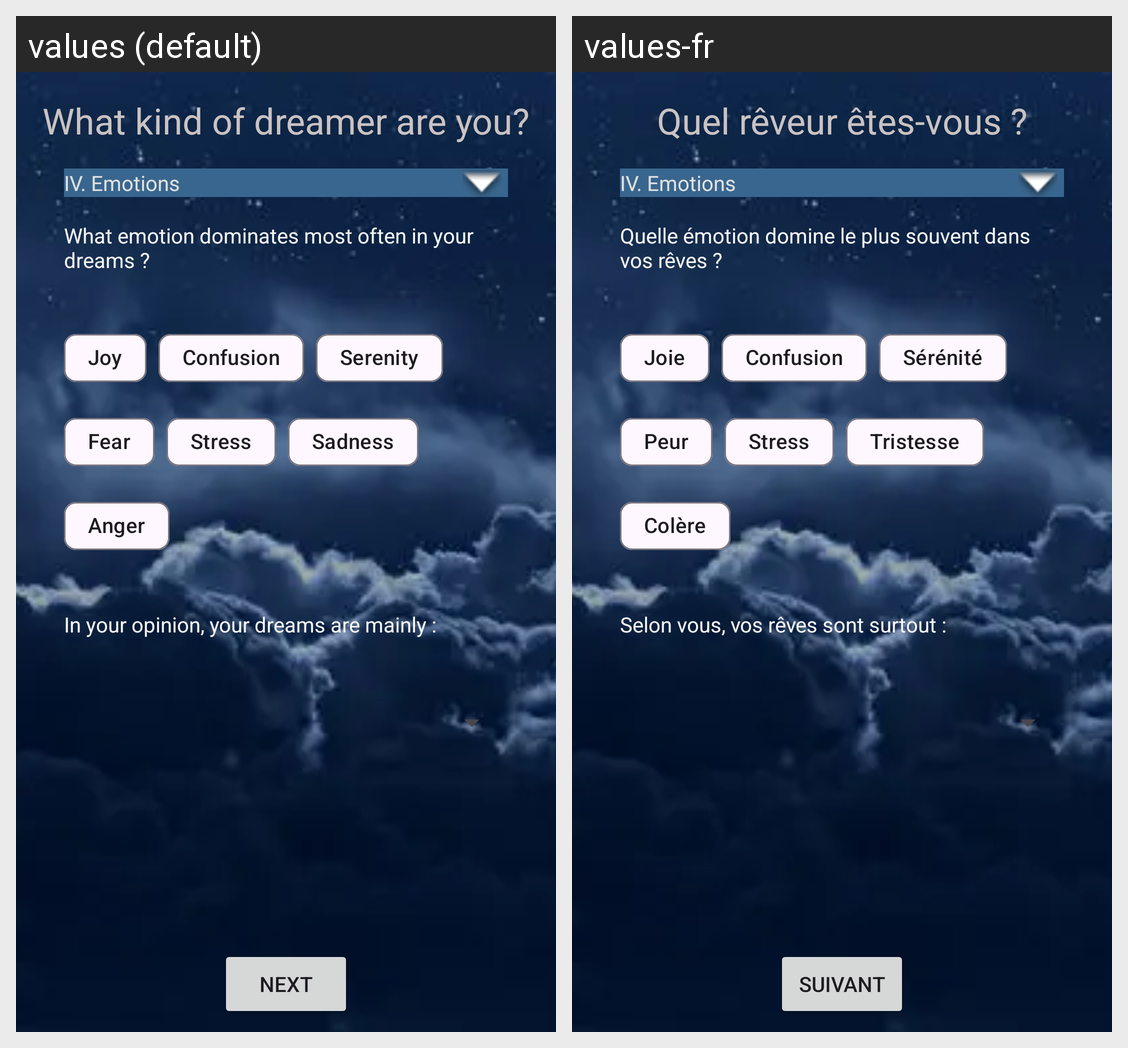

The same Android screen rendered under two of its app's locales, left to right. List the strings drawn on it with the default value and each locale's translation.
Android screen res/layout/activity_main3.xml rendered under 2 locales, left to right: values (default), values-fr. Device: Nexus 5 (rendered at 1080×1920; each locale shown at half size, 540×960, under a caption strip naming it); theme Theme.ProjectIHM.
Strings drawn on this screen, with the default value and each locale's value (text and hints the layout hard-codes, and strings that could not be matched under every locale, appear in the picture but are not listed):

what_kind_of_dreamer_are_you
  values: What kind of dreamer are you?
  values-fr: Quel rêveur êtes-vous ?

iv_emotions
  values: IV. Emotions
  values-fr: IV. Emotions

what_emotion_dominates_most_often_in_your_dreams
  values: What emotion dominates most often in your dreams ?
  values-fr: Quelle émotion domine le plus souvent dans vos rêves ?

joy
  values: Joy
  values-fr: Joie

confusion
  values: Confusion
  values-fr: Confusion

serenity
  values: Serenity
  values-fr: Sérénité

fear
  values: Fear
  values-fr: Peur

stress
  values: Stress
  values-fr: Stress

sadness
  values: Sadness
  values-fr: Tristesse

anger
  values: Anger
  values-fr: Colère

in_your_opinion_your_dreams_are_mainly
  values: In your opinion, your dreams are mainly :
  values-fr: Selon vous, vos rêves sont surtout :

next
  values: Next
  values-fr: Suivant
